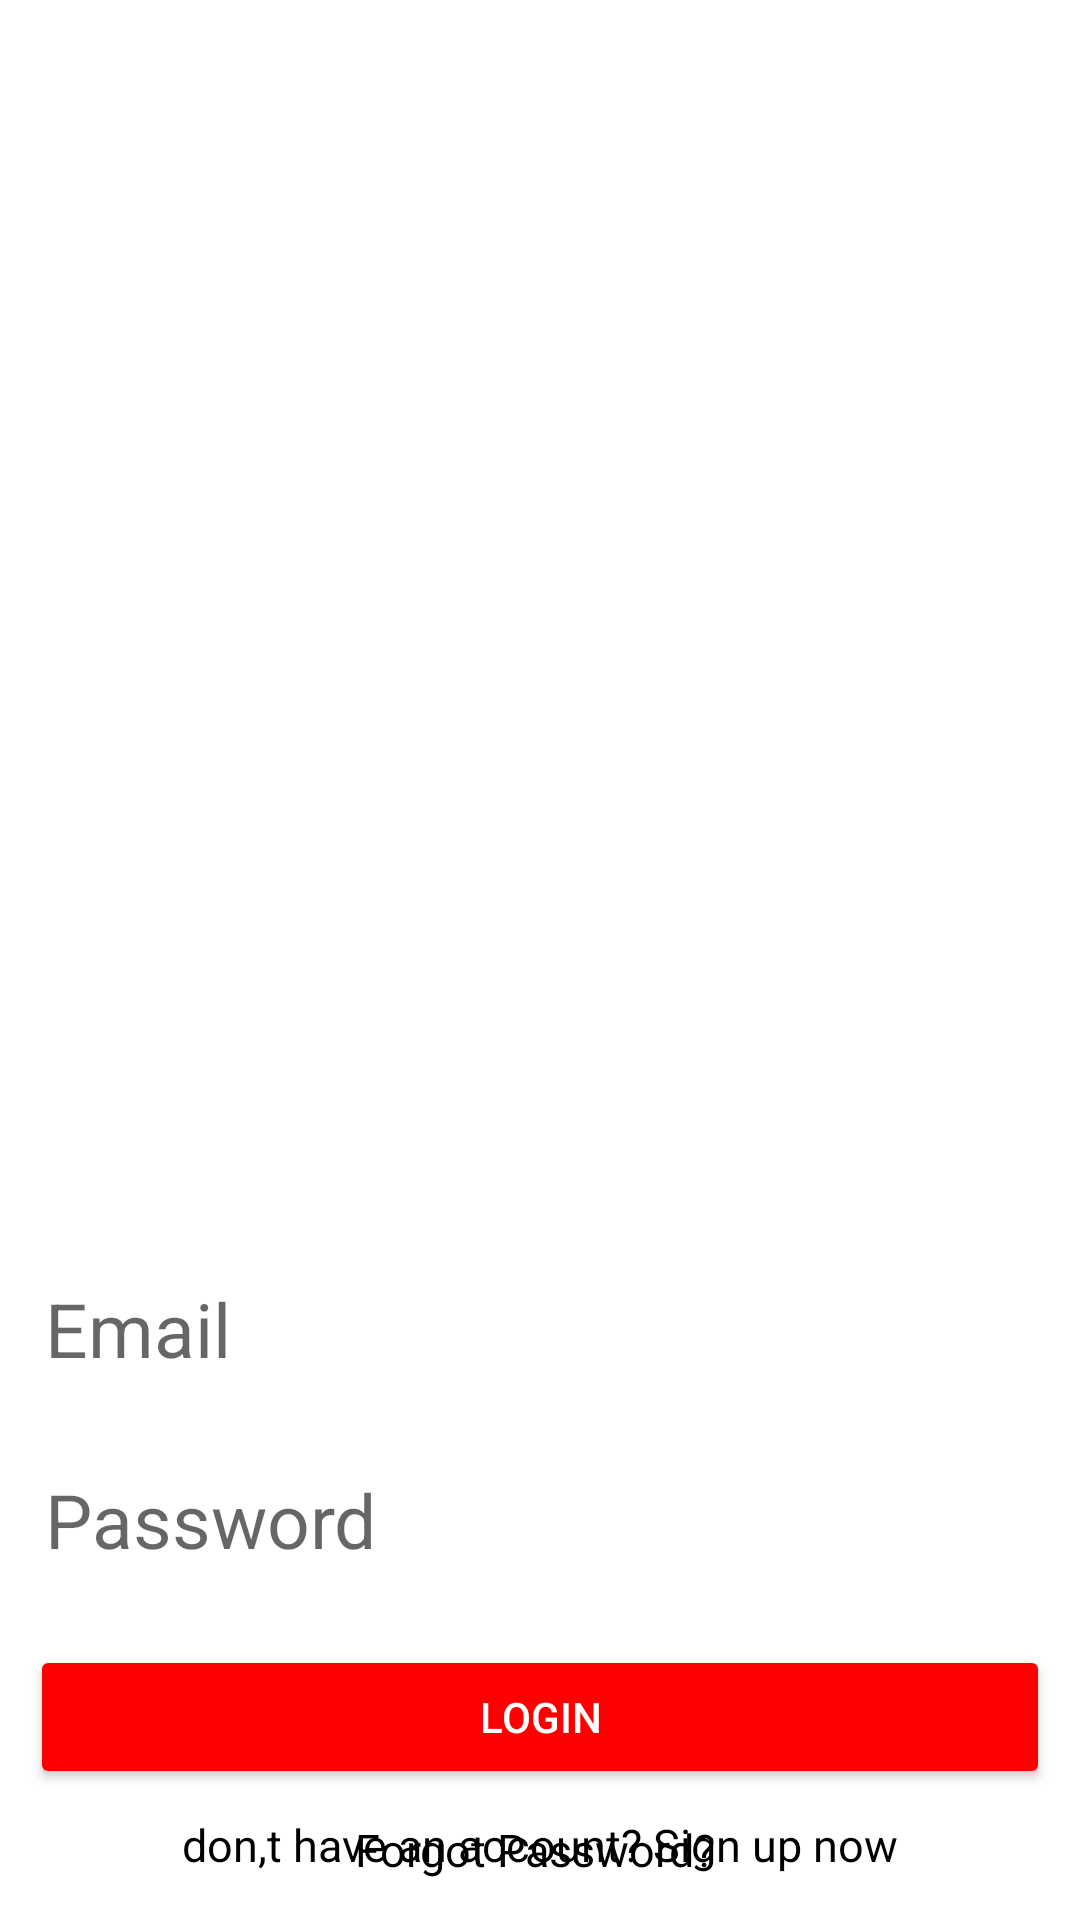

Reconstruct the res/layout file that produces this screen, plus the resources it refers to.
<!-- AndroidManifest.xml: application theme Theme.OnlineFoodDeliveryApp -->
<!-- res/layout/activity_loginpage.xml -->
<?xml version="1.0" encoding="utf-8"?>
<RelativeLayout xmlns:android="http://schemas.android.com/apk/res/android"
    xmlns:app="http://schemas.android.com/apk/res-auto"
    xmlns:tools="http://schemas.android.com/tools"
    android:layout_width="match_parent"
    android:layout_height="match_parent"
    android:background="@color/white"
    tools:context=".loginpage">


    <ImageView
        android:id="@+id/loginpage"
        android:layout_width="match_parent"
        android:layout_height="411dp"
        android:src="@drawable/foodimage" />

    <EditText
        android:id="@+id/Email"
        android:layout_width="match_parent"
        android:layout_height="wrap_content"
        android:layout_below="@+id/loginpage"
        android:layout_marginStart="15dp"
        android:layout_marginTop="15dp"
        android:layout_marginEnd="15dp"
        android:layout_marginBottom="15dp"
        android:background="@color/white"
        android:hint="Email "
        android:inputType="text"
        android:textSize="25sp" />

    <EditText
        android:id="@+id/Pass"
        android:layout_width="match_parent"
        android:layout_height="wrap_content"
        android:layout_below="@+id/Email"
        android:layout_marginStart="15dp"
        android:layout_marginTop="15dp"
        android:layout_marginEnd="15dp"
        android:layout_marginBottom="15dp"
        android:background="@color/white"
        android:hint="Password"
        android:inputType="textPassword"
        android:textSize="25sp" />


    <Button
        android:id="@+id/button"
        android:layout_width="match_parent"
        android:layout_height="wrap_content"
        android:layout_below="@+id/Pass"
        android:layout_marginStart="10dp"
        android:layout_marginTop="10dp"
        android:layout_marginEnd="10dp"
        android:layout_marginBottom="10dp"
        android:backgroundTint="#FF0000"
        android:padding="5dp"
        android:text="LogIn"
        android:textColor="@color/white" />

    <TextView
        android:id="@+id/forgotpage"
        android:layout_width="match_parent"
        android:layout_height="wrap_content"
        android:layout_below="@+id/button"
        android:text="Forgot Password? "
        android:textAlignment="center"
        android:textColor="@color/black"
        android:textSize="15sp" />

    <TextView
        android:id="@+id/donthaveaccount"
        android:layout_width="match_parent"
        android:layout_height="wrap_content"
        android:layout_alignParentBottom="true"
        android:layout_marginBottom="15dp"
        android:text="don,t have an account? Sign up now"
        android:textAlignment="center"
        android:textColor="@color/black"
        android:textSize="15sp"

        />

</RelativeLayout>
<!-- resources referenced by this layout -->
<resources>
  <color name="black">#FF000000</color>
  <color name="white">#FFFFFFFF</color>
  <style name="Theme.OnlineFoodDeliveryApp" parent="Theme.MaterialComponents.DayNight.NoActionBar">
          
          <item name="colorPrimary">@color/orange</item>
          <item name="colorPrimaryVariant">@color/purple_700</item>
          <item name="colorOnPrimary">@color/white</item>
          
          <item name="colorSecondary">@color/teal_200</item>
          <item name="colorSecondaryVariant">@color/teal_700</item>
          <item name="colorOnSecondary">@color/black</item>
          
          <item name="android:statusBarColor" tools:targetApi="l">?attr/colorPrimaryVariant</item>
          
      </style>
  <color name="orange">#f59e42</color>
  <color name="purple_700">#f59e42</color>
  <color name="teal_200">#FF03DAC5</color>
  <color name="teal_700">#FF018786</color>
</resources>
